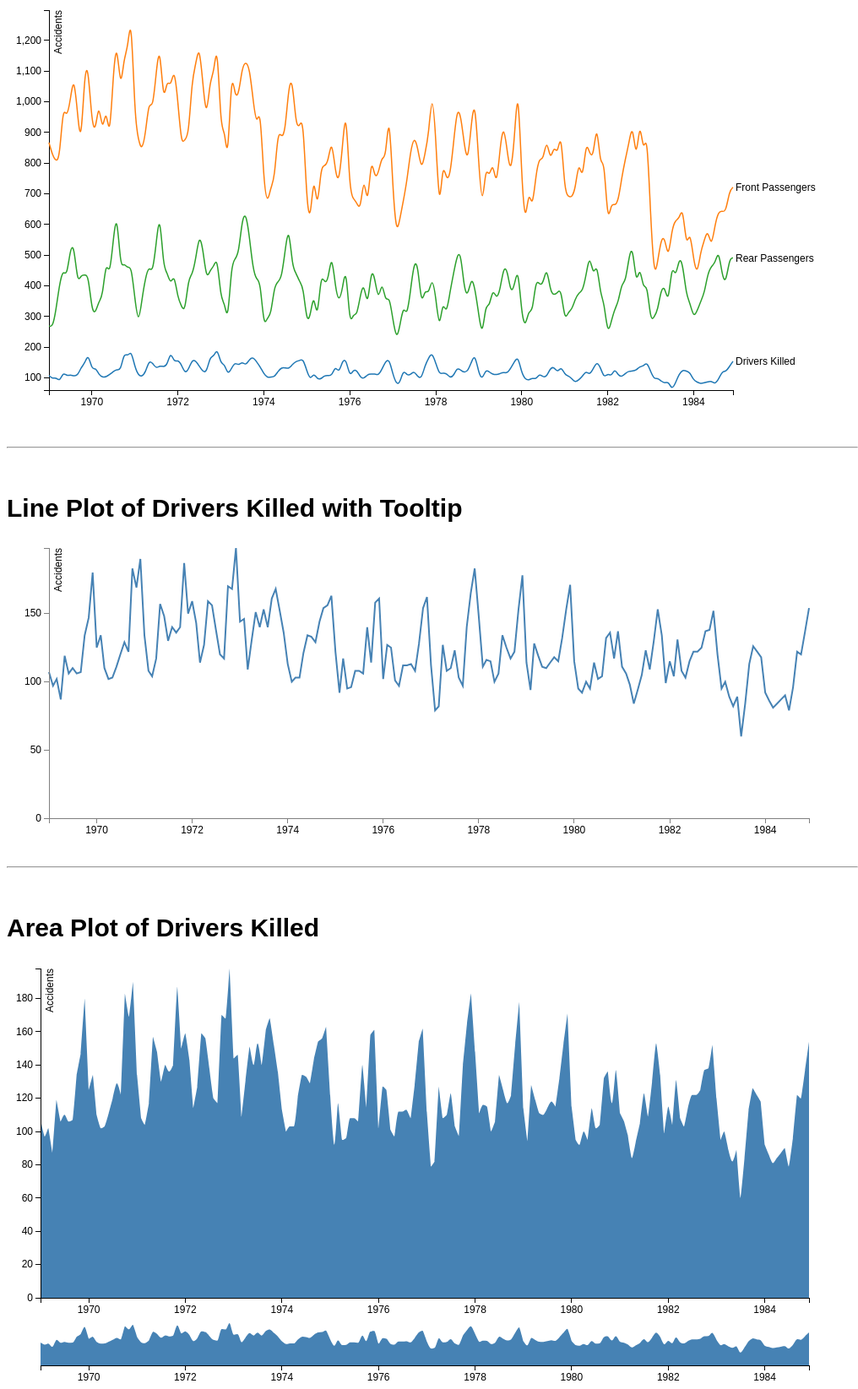
D3 v3 page, settled after 480 driven frames (8 s of simulated time); the page loaded 1 data file(s).


    function multi_line() {
      var margin = {top: 20, right: 100, bottom: 30, left: 50},
          width = 960 - margin.left - margin.right,
          height = 500 - margin.top - margin.bottom;

      var parseDate = d3.time.format("%b-%y").parse;
          bisectDate = d3.bisector(function(d) { return d.date; }).left;

      var x = d3.time.scale()
          .range([0, width]);

      var y = d3.scale.linear()
          .range([height, 0]);

      var color = d3.scale.category10();

      var xAxis = d3.svg.axis()
          .scale(x)
          .orient("bottom");

      var yAxis = d3.svg.axis()
          .scale(y)
          .orient("left");

      var line = d3.svg.line()
          .interpolate("basis")
          .x(function(d) { return x(d.date); })
          .y(function(d) { return y(d.VALUE); });

      var svg = d3.select("#plota").append("svg")
          .attr("id", "plot1")
          .attr("width", width + margin.left + margin.right)
          .attr("height", height + margin.top + margin.bottom)
        .append("g")
          .attr("transform", "translate(" + margin.left + "," + margin.top + ")");

      d3.csv("seatbelts_raw.csv", function(error, data) {
          color.domain(d3.keys(data[0]).filter(function(key) { return key !== "date" && key !== "kms" && key !== "PetrolPrice" && key !== "VanKilled" && key !== "law" && key !== "drivers"; }));

        data.forEach(function(d) {
          d.date = parseDate(d.date);
        });

        var attributes = color.domain().map(function(name) {
          return {
            name: name,
            values: data.map(function(d) {
              return {date: d.date, VALUE: +d[name]};
            })
          };
        });

        x.domain(d3.extent(data, function(d) { return d.date; }));

        y.domain([
          d3.min(attributes, function(c) { return d3.min(c.values, function(v) { return v.VALUE; }); }),
          d3.max(attributes, function(c) { return d3.max(c.values, function(v) { return v.VALUE; }); })
        ]);

        svg.append("g")
            .attr("class", "x axis")
            .attr("transform", "translate(0," + height + ")")
            .call(xAxis);

        svg.append("g")
            .attr("class", "y axis")
            .call(yAxis)
          .append("text")
            .attr("transform", "rotate(-90)")
            .attr("y", 6)
            .attr("dy", ".71em")
            .style("text-anchor", "end")
            .text("Accidents");

        var attribute = svg.selectAll(".attribute")
            .data(attributes)
          .enter().append("g")
            .attr("class", "attribute");

        attribute.append("path")
            .attr("class", "line")
            .attr("d", function(d) { return line(d.values); })
            .style("stroke", function(d) { return color(d.name); });

        attribute.append("text")
            .datum(function(d) { return {name: d.name, value: d.values[d.values.length - 1]}; })
            .attr("transform", function(d) { return "translate(" + x(d.value.date) + "," + y(d.value.VALUE) + ")"; })
            .attr("x", 3)
            .attr("dy", ".35em")
            .text(function(d) { 
                if (d.name == "front"){ 
                  return "Front Passengers";
                }
                else if (d.name == "rear") { 
                  return "Rear Passengers";
                }
                else {
                  return "Drivers Killed";
                }
              });
      });
    }
    multi_line();
  

    function mouse_line_graph() {
      // Set the dimensions of the canvas / graph
      var margin = {top: 10, right: 50, bottom: 20, left: 50},
          width = 1000 - margin.left - margin.right,
          height = 350 - margin.top - margin.bottom;

      // Parse the date / time
      var parseDate = d3.time.format("%b-%y").parse;
      var formatDate = d3.time.format("%b-%y");
      var bisectDate = d3.bisector(function(d) { return d.date; }).left; // **

      // Set the ranges
      var x = d3.time.scale().range([0, width]);
      var y = d3.scale.linear().range([height, 0]);

      // Define the axes
      var xAxis = d3.svg.axis().scale(x)
          .orient("bottom");

      var yAxis = d3.svg.axis().scale(y)
          .orient("left").ticks(5);

      

      // Define the line
      var valueline = d3.svg.line()
          .x(function(d) { return x(d.date); })
          .y(function(d) { return y(d.DriversKilled ); });
          
      // Adds the svg canvas
      var svg = d3.select("#plotc").append("svg")
              .attr("id", "plot3")
              .attr("width", width + margin.left + margin.right)
              .attr("height", height + margin.top + margin.bottom)
          .append("g")
              .attr("transform", 
                    "translate(" + margin.left + "," + margin.top + ")");

      var lineSvg = svg.append("g");                             

      var focus = svg.append("g")                                
          .style("display", "none");                             // **********

      // Get the data
      d3.csv("seatbelts_raw.csv", function(error, data) {                 // **********
          data.forEach(function(d) {
              d.date = parseDate(d.date);
              d.DriversKilled = +d.DriversKilled;
          });

          // Scale the range of the data
          x.domain(d3.extent(data, function(d) { return d.date; }));
          y.domain([0, d3.max(data, function(d) { return d.DriversKilled; })]);

          // Add the valueline path.
          lineSvg.append("path")                                 // **********
              .attr("class", "line")
              .attr("d", valueline(data));

          // Add the X Axis
          svg.append("g")
              .attr("class", "x axis")
              .attr("transform", "translate(0," + height + ")")
              .call(xAxis);
              // .append("text");

          // Add the Y Axis
          svg.append("g")
              .attr("class", "y axis")
              .call(yAxis)
             .append("text")
              .attr("transform", "rotate(-90)")
              .attr("y", 6)
              .attr("dy", ".71em")
              .style("text-anchor", "end")
              .text("Accidents");

          // append the x line  
          focus.append("line")
          .attr("class", "x")
          .style("stroke", "blue")
          .style("stroke-dasharray", "3,3")
          .style("opacity", 0.5)
          .attr("y1", 0)
          .attr("y2", height);

          // append the y line
          focus.append("line")
              .attr("class", "y")
              .style("stroke", "blue")
              .style("stroke-dasharray", "3,3")
              .style("opacity", 0.5)
              .attr("x1", width)
              .attr("x2", width);

          // append the circle at the intersection               // **********
          focus.append("circle")                                 // **********
              .attr("class", "y")                                // **********
              .style("fill", "none")                             // **********
              .style("stroke", "blue")                           // **********
              .attr("r", 4);                                     // **********
          // place the value at the intersection
          focus.append("text")
              .attr("class", "y1")
              .style("stroke", "white")
              .style("stroke-width", "3.5px")
              .style("opacity", 0.8)
              .attr("dx", 8)
              .attr("dy", "-.3em");
          focus.append("text")
              .attr("class", "y2")
              .attr("dx", 8)
            .attr("dy", "-.3em");

          // place the date at the intersection
          focus.append("text")
              .attr("class", "y3")
              .style("stroke", "white")
              .style("stroke-width", "3.5px")
              .style("opacity", 0.8)
              .attr("dx", 8)
              .attr("dy", "1em");
          focus.append("text")
              .attr("class", "y4")
              .attr("dx", 8)
              .attr("dy", "1em");
      
          // append the rectangle to capture mouse              
          svg.append("rect")                                    
              .attr("width", width)                              // **********
              .attr("height", height)                            // **********
              .style("fill", "none")                             // **********
              .style("pointer-events", "all")                    // **********
              .on("mouseover", function() { focus.style("display", null); })
              .on("mouseout", function() { focus.style("display", "none"); })
              .on("mousemove", mousemove);                       // **********


          function mousemove() {                                
              var x0 = x.invert(d3.mouse(this)[0]),             
                  i = bisectDate(data, x0, 1),                  
                  d0 = data[i - 1],                             
                  d1 = data[i],                                 
                  d = x0 - d0.date > d1.date - x0 ? d1 : d0;    

              focus.select("circle.y")
                .attr("transform",
                      "translate(" + x(d.date) + "," +
                               y(d.DriversKilled) + ")");

              focus.select("text.y2")
                .attr("transform",
                      "translate(" + x(d.date) + "," +
                               y(d.DriversKilled) + ")")
            .text(d.DriversKilled);

            focus.select("text.y3")
                .attr("transform",
                      "translate(" + x(d.date) + "," +
                                     y(d.DriversKilled) + ")")
                .text((d.date));

            focus.select("text.y4")
                .attr("transform",
                      "translate(" + x(d.date) + "," +
                                     y(d.DriversKilled) + ")")
                .text(formatDate(d.date));

            focus.select(".x")
                .attr("transform",
                      "translate(" + x(d.date) + "," +
                                     y(d.DriversKilled) + ")")
                           .attr("y2", height - y(d.DriversKilled));

            focus.select(".y")
                .attr("transform",
                      "translate(" + width * -1 + "," +
                                     y(d.DriversKilled) + ")")
                           .attr("x2", width + width); 
          }
      });
  }
mouse_line_graph()


    function area_panning(){
      var margin = {top: 10, right: 10, bottom: 100, left: 40},
          margin2 = {top: 430, right: 10, bottom: 20, left: 40},
          width = 960 - margin.left - margin.right,
          height = 500 - margin.top - margin.bottom,
          height2 = 500 - margin2.top - margin2.bottom;

      var parseDate = d3.time.format("%b-%y").parse;

      var x = d3.time.scale().range([0, width]),
          x2 = d3.time.scale().range([0, width]),
          y = d3.scale.linear().range([height, 0]),
          y2 = d3.scale.linear().range([height2, 0]);

      var xAxis = d3.svg.axis().scale(x).orient("bottom"),
          xAxis2 = d3.svg.axis().scale(x2).orient("bottom"),
          yAxis = d3.svg.axis().scale(y).orient("left");

      var brush = d3.svg.brush()
          .x(x2)
          .on("brush", brushed);

      var area = d3.svg.area()
          .interpolate("monotone")
          .x(function(d) { return x(d.date); })
          .y0(height)
          .y1(function(d) { return y(d.DriversKilled); });

      var area2 = d3.svg.area()
          .interpolate("monotone")
          .x(function(d) { return x2(d.date); })
          .y0(height2)
          .y1(function(d) { return y2(d.DriversKilled); });

      var svg = d3.select("#plotb").append("svg")
          .attr("id", "plot2")
          .attr("width", width + margin.left + margin.right)
          .attr("height", height + margin.top + margin.bottom);

      svg.append("defs").append("clipPath")
          .attr("id", "clip")
        .append("rect")
          .attr("width", width)
          .attr("height", height);

      var focus = svg.append("g")
          .attr("class", "focus")
          .attr("transform", "translate(" + margin.left + "," + margin.top + ")");

      var context = svg.append("g")
          .attr("class", "context")
          .attr("transform", "translate(" + margin2.left + "," + margin2.top + ")");

      d3.csv("seatbelts_raw.csv", type, function(error, data) {
        x.domain(d3.extent(data.map(function(d) { return d.date; })));
        y.domain([0, d3.max(data.map(function(d) { return d.DriversKilled; }))]);
        x2.domain(x.domain());  
        y2.domain(y.domain());

        focus.append("path")
            .datum(data)
            .attr("class", "area")
            .attr("d", area);

        focus.append("g")
            .attr("class", "x axis")
            .attr("transform", "translate(0," + height + ")")
            .call(xAxis);

        focus.append("g")
            .attr("class", "y axis")
            .call(yAxis)
          .append("text")
            .attr("transform", "rotate(-90)")
            .attr("y", 6)
            .attr("dy", ".71em")
            .style("text-anchor", "end")
            .text("Accidents");   

        context.append("path")
            .datum(data)
            .attr("class", "area")
            .attr("d", area2);

        context.append("g")
            .attr("class", "x axis")
            .attr("transform", "translate(0," + height2 + ")")
            .call(xAxis2);

        context.append("g")
            .attr("class", "x brush")
            .call(brush)
          .selectAll("rect")
            .attr("y", -6)
            .attr("height", height2 + 7);
      });


      function brushed() {
        x.domain(brush.empty() ? x2.domain() : brush.extent());
        focus.select(".area").attr("d", area);
        focus.select(".x.axis").call(xAxis);
      }

      function type(d) {
        d.date = parseDate(d.date);
        d.DriversKilled = +d.DriversKilled;
        return d;
      }
    }
    area_panning();
  

### data: seatbelts_raw.csv, 8972 bytes — head not shown